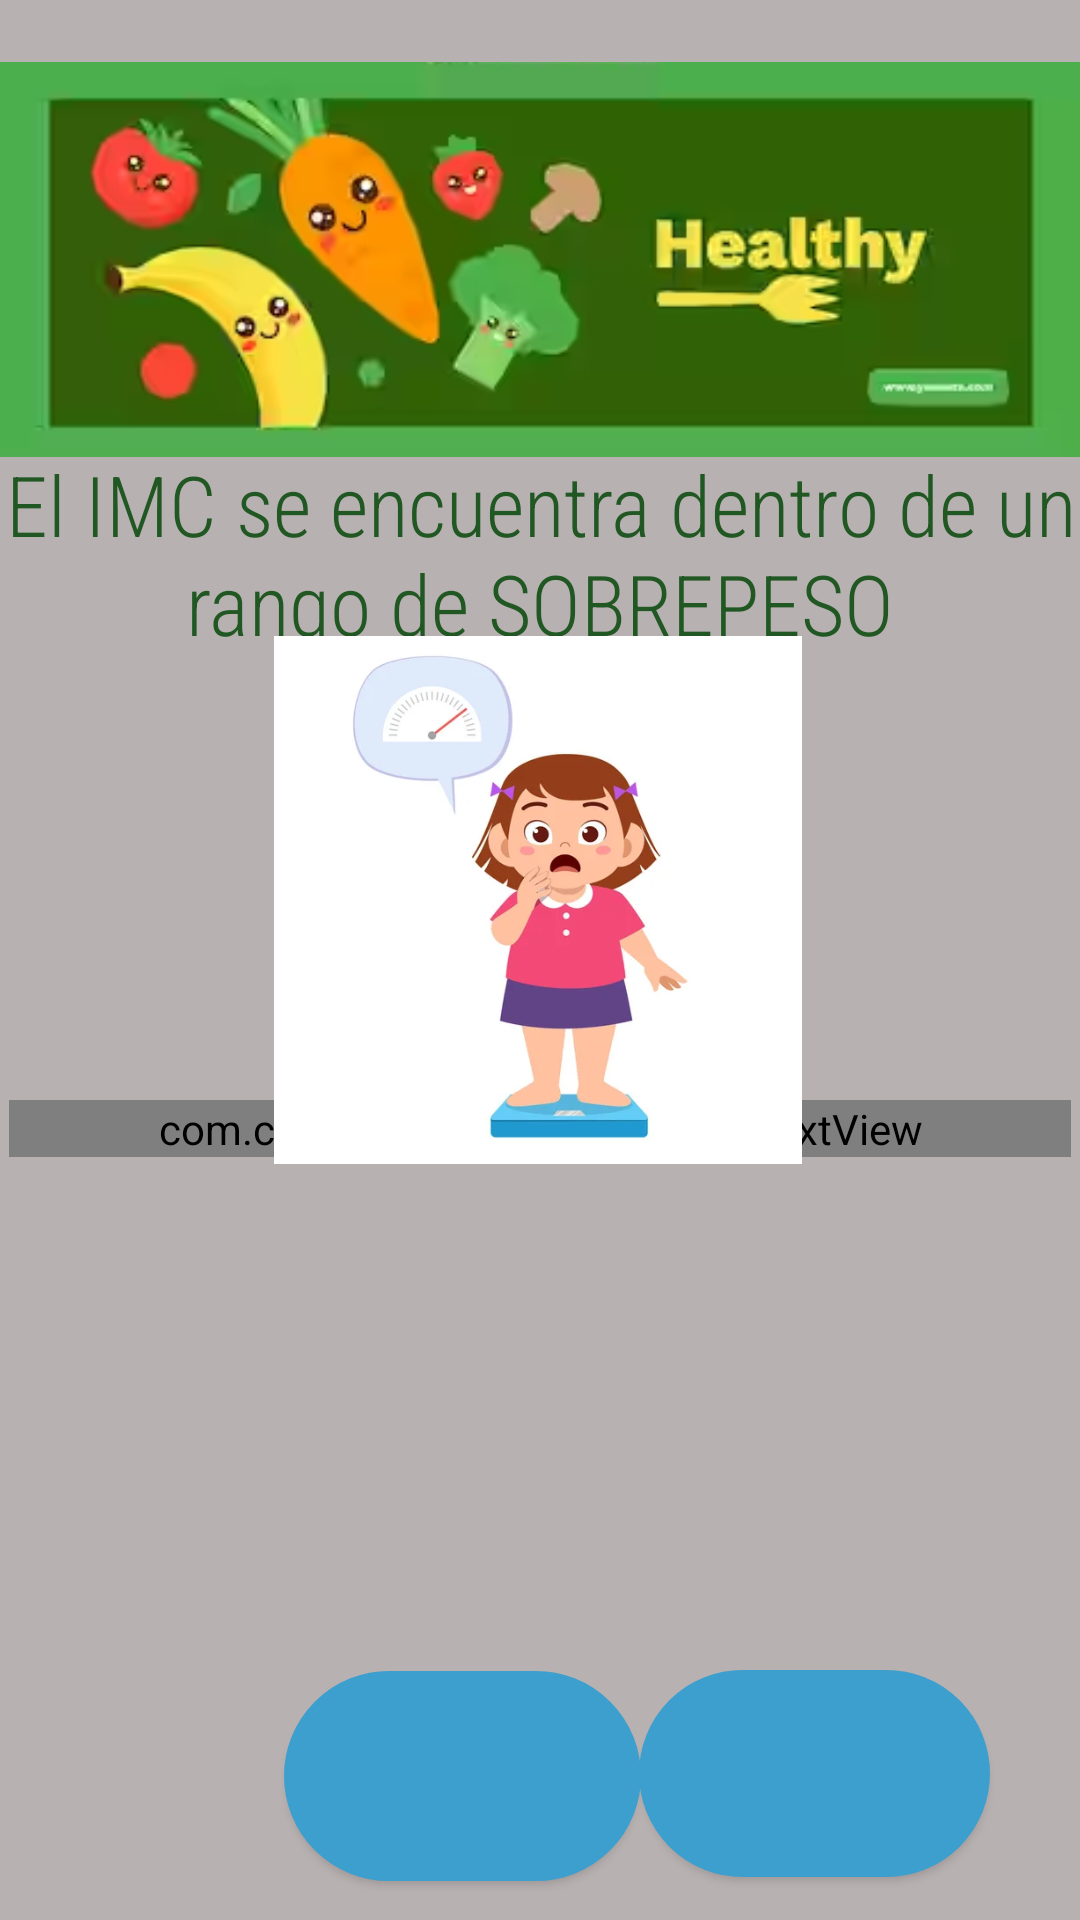

Android layout source for this screen:
<!-- AndroidManifest.xml: application theme Theme.NutriScale -->
<!-- res/layout/activity_sobrepeso_kids.xml -->
<?xml version="1.0" encoding="utf-8"?>
<androidx.constraintlayout.widget.ConstraintLayout xmlns:android="http://schemas.android.com/apk/res/android"
    xmlns:app="http://schemas.android.com/apk/res-auto"
    xmlns:tools="http://schemas.android.com/tools"
    android:layout_width="match_parent"
    android:layout_height="match_parent"
    android:background="#B8B1B1"
    tools:context=".sobrepeso_kids">

    <ScrollView
        android:layout_width="354dp"
        android:layout_height="194dp"
        android:contentDescription="@string/scroll"
        app:layout_constraintBottom_toBottomOf="parent"
        app:layout_constraintEnd_toEndOf="parent"
        app:layout_constraintStart_toStartOf="parent"
        app:layout_constraintTop_toTopOf="parent"
        app:layout_constraintVertical_bias="0.822">

        <com.codesgood.views.JustifiedTextView
            android:id="@+id/textView46"
            android:layout_width="match_parent"
            android:layout_height="wrap_content"
            android:background="#95C85A"
            android:fontFamily="sans-serif-condensed-light"
            android:text="@string/sobre_kids"
            android:textColor="#0C0C0C"
            android:textSize="24sp" />
    </ScrollView>

    <Button
        android:id="@+id/btn_e"
        android:layout_width="117dp"
        android:layout_height="69dp"
        android:background="@drawable/shape_button"
        android:contentDescription="@string/e"
        android:textColor="#F8F0F0"
        android:textSize="20sp"
        app:backgroundTint="#3D9FCD"
        app:icon="@drawable/ejercicio"
        app:iconGravity="textStart"
        app:layout_constraintBottom_toBottomOf="parent"
        app:layout_constraintEnd_toEndOf="parent"
        app:layout_constraintHorizontal_bias="0.877"
        app:layout_constraintStart_toStartOf="parent"
        app:layout_constraintTop_toTopOf="parent"
        app:layout_constraintVertical_bias="0.975" />

    <Button
        android:id="@+id/b5"
        android:layout_width="119dp"
        android:layout_height="70dp"
        android:background="@drawable/shape_button"
        android:contentDescription="@string/d"
        android:textColor="#F3EBEB"
        android:textSize="20sp"
        app:backgroundTint="#3D9FCD"
        app:icon="@drawable/sana"
        app:iconGravity="textStart"
        app:layout_constraintBottom_toBottomOf="parent"
        app:layout_constraintEnd_toEndOf="parent"
        app:layout_constraintHorizontal_bias="0.393"
        app:layout_constraintStart_toStartOf="parent"
        app:layout_constraintTop_toTopOf="parent"
        app:layout_constraintVertical_bias="0.977" />

    <TextView
        android:id="@+id/textView29"
        android:layout_width="wrap_content"
        android:layout_height="wrap_content"
        android:fontFamily="sans-serif-condensed-light"
        android:text="@string/tvsobrepeso"
        android:textAlignment="center"
        android:textColor="#205722"
        android:textSize="28sp"
        app:layout_constraintBottom_toBottomOf="parent"
        app:layout_constraintEnd_toEndOf="parent"
        app:layout_constraintHorizontal_bias="0.0"
        app:layout_constraintStart_toStartOf="parent"
        app:layout_constraintTop_toTopOf="parent"
        app:layout_constraintVertical_bias="0.262" />

    <ImageView
        android:id="@+id/imageView24"
        android:layout_width="wrap_content"
        android:layout_height="wrap_content"
        android:contentDescription="@string/header"
        app:layout_constraintBottom_toBottomOf="parent"
        app:layout_constraintEnd_toEndOf="parent"
        app:layout_constraintHorizontal_bias="0.0"
        app:layout_constraintStart_toStartOf="parent"
        app:layout_constraintTop_toTopOf="parent"
        app:layout_constraintVertical_bias="0.0"
        app:srcCompat="@drawable/img_1" />

    <ImageView
        android:id="@+id/imageView32"
        android:layout_width="178dp"
        android:layout_height="176dp"
        app:layout_constraintBottom_toBottomOf="parent"
        app:layout_constraintEnd_toEndOf="parent"
        app:layout_constraintHorizontal_bias="0.497"
        app:layout_constraintStart_toStartOf="parent"
        app:layout_constraintTop_toTopOf="parent"
        app:layout_constraintVertical_bias="0.457"
        app:srcCompat="@drawable/img_13" />

    <ImageButton
        android:id="@+id/ib_regresar10"
        android:layout_width="wrap_content"
        android:layout_height="wrap_content"
        android:background="@android:color/transparent"
        android:contentDescription="@string/b1"
        app:layout_constraintBottom_toBottomOf="parent"
        app:layout_constraintEnd_toEndOf="parent"
        app:layout_constraintHorizontal_bias="0.083"
        app:layout_constraintStart_toStartOf="parent"
        app:layout_constraintTop_toTopOf="parent"
        app:layout_constraintVertical_bias="0.977"
        app:srcCompat="@drawable/atras" />
</androidx.constraintlayout.widget.ConstraintLayout>
<!-- resources referenced by this layout -->
<resources>
  <!-- drawable ejercicio: png bitmap (drawable, 909 bytes) -->
  <!-- drawable img_1: png bitmap (drawable, 70400 bytes) -->
  <!-- drawable img_13: png bitmap (drawable, 103895 bytes) -->
  <!-- drawable shape_button (drawable) -->
  <?xml version="1.0" encoding="utf-8"?>
  <shape xmlns:android="http://schemas.android.com/apk/res/android" android:shape = "rectangle">
      <solid android:color="@color/design_default_color_background"></solid>
      <stroke android:width="3dp"
          android:color="@color/design_default_color_error"/>
      <corners android:topRightRadius="40dp"
          android:bottomLeftRadius="40dp"
          android:topLeftRadius="40dp"
          android:bottomRightRadius="40dp"/>
  
  
  </shape>
  <string name="b1">Regresar</string>
  <string name="d">DIETAS</string>
  <string name="e">EJERCICIOS</string>
  <string name="header">Cabecera</string>
  <string name="scroll">ScrollView</string>
  <string name="sobre_kids">La Organización Mundial de Salud (OMS) advierte que los niños obesos y con sobrepeso tienden a seguir siendo obesos en la edad adulta y tienen más probabilidades de padecer a edades más tempranas enfermedades no transmisibles como la diabetes y las enfermedades cardiovasculares. El sobrepeso, la obesidad y las enfermedades conexas son en gran medida prevenibles. Por consiguiente, hay que dar una gran prioridad a la prevención de la obesidad infantil.\n\n
          CAUSAS\n\n
  
  El incremento de estos casos es alarmante, y estas son las causas principales de esta epidemia mundial:\n
      La falta de actividad física, el uso excesivo “pantallas”, la cultura de los juegos, pero también la falta de tiempo y comprensión de las consecuencias.\n
      La gran exposición a publicidades de golosinas y alimentos poco saludables. Dos de cada tres publicidades corresponden a este tipo de productos.\n
      Pobre o nula regulación en Argentina sobre el packaging de los productos orientados a los chicos (Un tigre fuerte y feliz con energía come cereales cocidos con alta carga de azúcar).\n
      Menor disponibilidad de tiempo para preparar comidas caseras, comer en familia… chicos más expuestos a alimentos ultra-procesados e hipercalóricos, con altos contenidos de azucares y sodio.</string>
  <string name="tvsobrepeso">El IMC se encuentra dentro de un rango de SOBREPESO</string>
  <style name="Theme.NutriScale" parent="Theme.MaterialComponents.DayNight.DarkActionBar">
          
          <item name="colorPrimary">@color/purple_500</item>
          <item name="colorPrimaryVariant">@color/purple_700</item>
          <item name="colorOnPrimary">@color/white</item>
          
          <item name="colorSecondary">@color/teal_200</item>
          <item name="colorSecondaryVariant">@color/teal_700</item>
          <item name="colorOnSecondary">@color/black</item>
          
          <item name="android:statusBarColor" tools:targetApi="21">?attr/colorPrimaryVariant</item>
          
      </style>
  <color name="purple_500">#FF6200EE</color>
  <color name="purple_700">#FF3700B3</color>
  <color name="white">#FFFFFFFF</color>
  <color name="teal_200">#04AA07</color>
  <color name="teal_700">#FF018786</color>
  <color name="black">#FF000000</color>
</resources>
